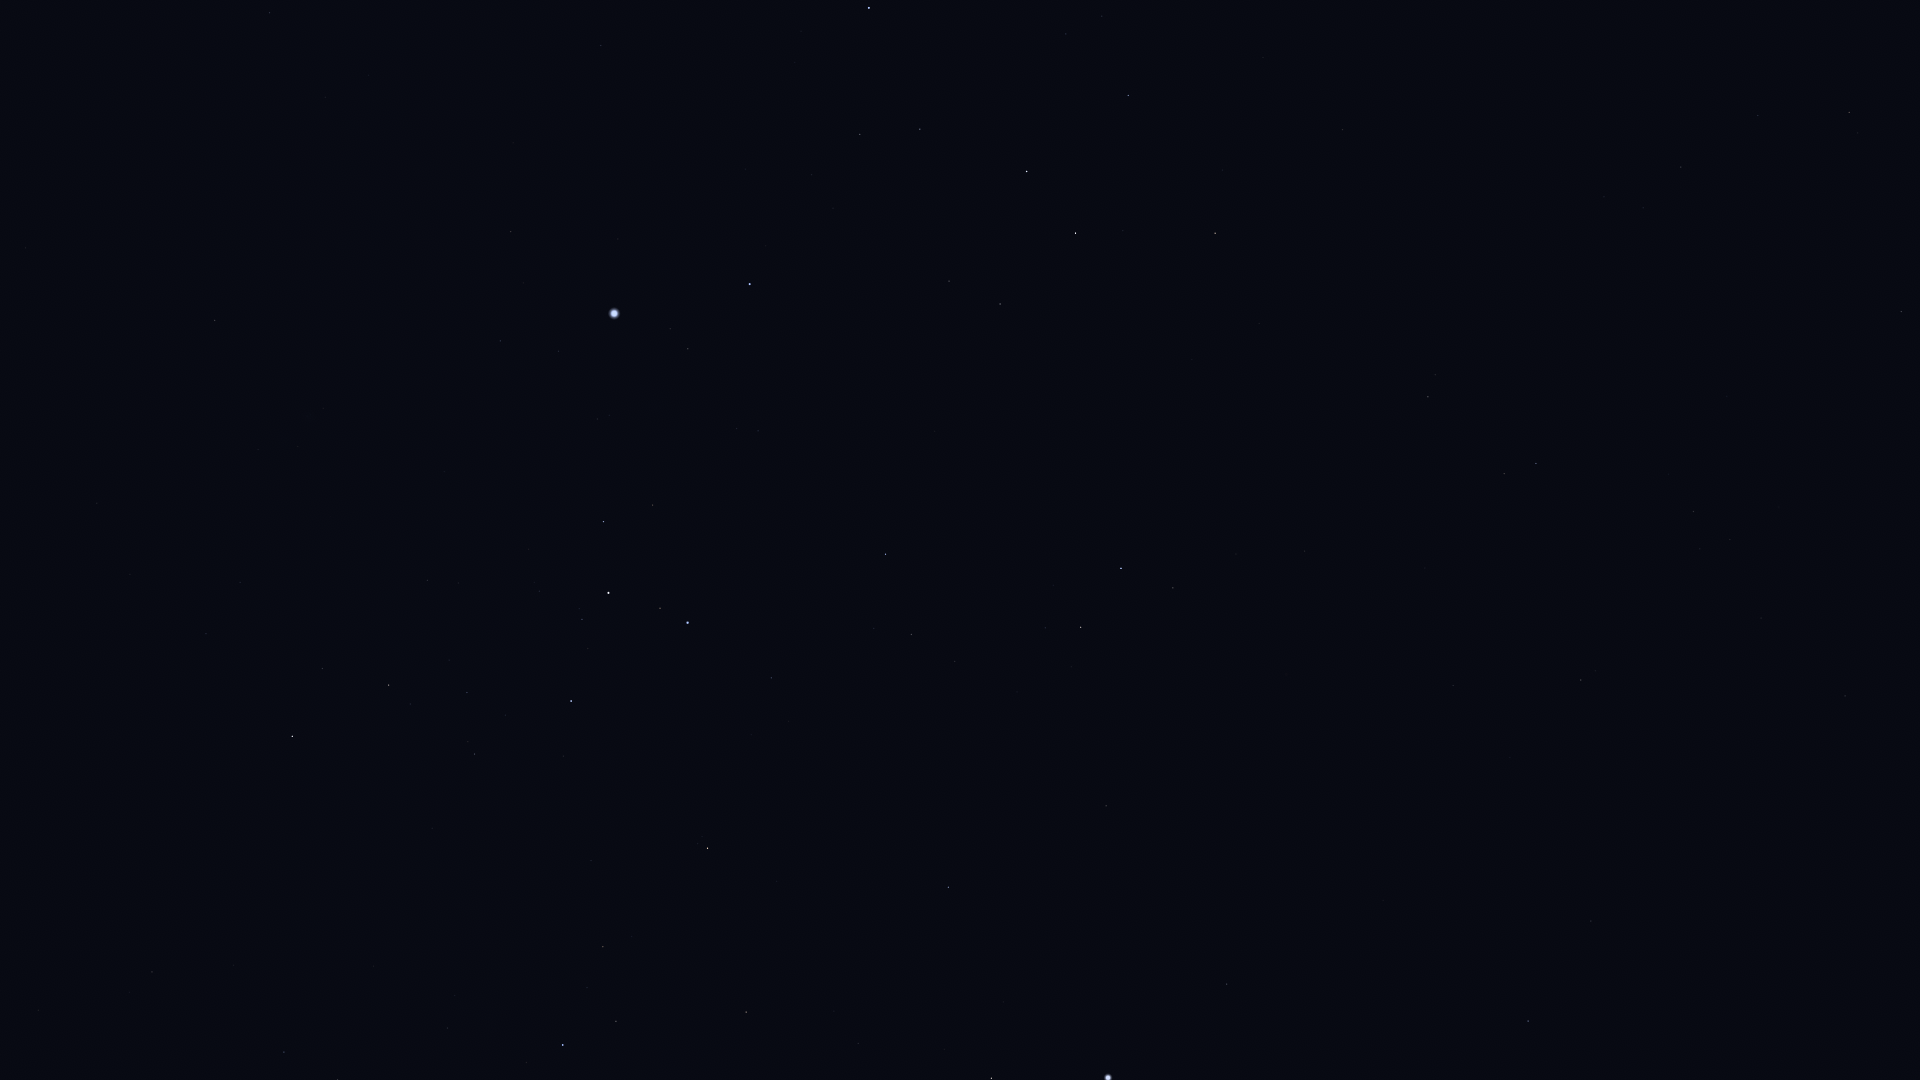

The data file committed next to this chart (first rows):
Star_ID, Name, X, Y
14879, Dalim, 1901, 312
15510, HIP 15510, 1845, 696
15578, Intan, 1850, 442
16611, HIP 16611, 1758, 116
17096, Tupi, 1740, 958
17651, HIP 17651, 1681, 167
17797, HIP 17797, 1700, 549
17874, HIP 17874, 1694, 511
19747, HIP 19747, 1581, 680
19893, HIP 19893, 1591, 921
21248, Beemim, 1504, 474
21060, HIP 21060, 1510, 757
21281, HIP 21281, 1528, 1021
21393, Theemin, 1428, 397
21770, HIP 21770, 1453, 685
21861, HIP 21861, 1425, 568
22491, Mouhoun, 1313, 260
23685, HIP 23685, 1215, 233
24305, HIP 24305, 1128, 95
24327, HIP 24327, 1102, 16
24845, HIP 24845, 1066, 34
24873, HIP 24873, 1057, 14
25606, Nihal, 1076, 233
25859, HIP 25859, 1173, 588
25985, Arneb, 1027, 171
26634, Phact, 1121, 568
27288, HIP 27288, 920, 129
27321, HIP 27321, 1227, 984
27366, Saiph, 869, 8
27628, Wazn, 1081, 627
28103, HIP 28103, 860, 134
28199, HIP 28199, 1045, 628
28328, HIP 28328, 1106, 806
28910, HIP 28910, 812, 175
29034, Elkurud, 1017, 692
29550, Amadioha, 917, 536
30122, Furud, 886, 554
30277, HIP 30277, 912, 634
30324, Mirzam, 750, 284
30438, Canopus, 1108, 1078
30867, HIP 30867, 601, 45
31416, HIP 31416, 737, 428
31592, HIP 31592, 688, 349
31685, HIP 31685, 948, 887
31895, Nosaxa, 1002, 1012
32349, Sirius, 614, 313
32759, HIP 32759, 771, 678
32768, HIP 32768, 991, 1078
33160, HIP 33160, 511, 232
33165, HIP 33165, 649, 500
33347, HIP 33347, 559, 351
33579, Adhara, 688, 623
33719, Citalá, 397, 94
33856, Nganurganity, 660, 608
34045, Muliphein, 500, 341
34444, Wezen, 609, 593
34769, HIP 34769, 270, 13
35037, HIP 35037, 582, 619
35264, HIP 35264, 708, 848
35904, Aludra, 571, 701
... 8 more rows
